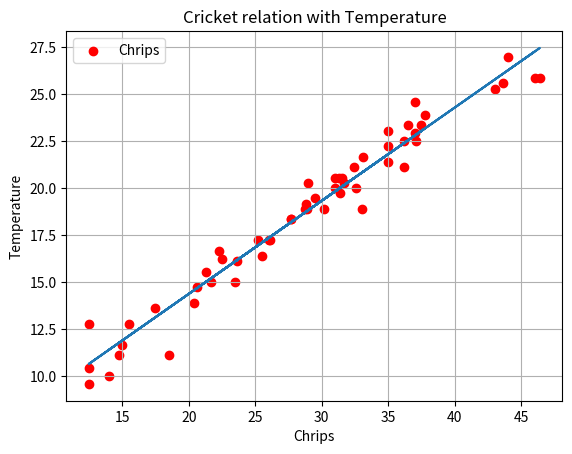

This chart was generated by the following Python code:
from matplotlib import pyplot as plt
import numpy as np
from scipy import stats
from scipy import optimize



chips_15s = np.array([44.000, 46.400, 43.600, 35.000, 35.000, 32.600, 28.900, 27.700, 25.500, 20.375, 12.500, 37.000, 37.500, 36.500, 36.200, 33.000, 43.000, 46.000, 29.000, 31.700, 31.000, 28.750, 23.500, 32.400, 31.000, 29.500, 22.500,
                     20.600, 35.000, 33.100, 31.500, 28.800, 21.300, 37.800, 37.000, 37.100, 36.200, 31.400, 30.200, 31.300, 26.100, 25.200, 23.660, 22.250, 17.500, 15.500, 14.750, 15.000, 14.000, 18.500, 27.700, 26.000, 21.700, 12.500, 12.500],  dtype=float)
temp_celsius = np.array([26.944, 25.833, 25.556, 23.056, 21.389, 20.000, 18.889, 18.333, 16.389, 13.889, 12.778, 24.583, 23.333, 23.333, 22.500, 18.889, 25.278, 25.833, 20.278, 20.278, 20.000, 18.889, 15.000, 21.111, 20.556, 19.444, 16.250,
                        14.722, 22.222, 21.667, 20.556, 19.167, 15.556, 23.889, 22.917, 22.500, 21.111, 19.722, 18.889, 20.556, 17.222, 17.222, 16.111, 16.667, 13.611, 12.778, 11.111, 11.667, 10.000, 11.111, 18.333, 17.222, 15.000, 10.417, 9.5833],  dtype=float)


X = chips_15s
y = temp_celsius

plt.scatter(X, y, color='red')
plt.title('Cricket relation with Temperature')
plt.xlabel('Chrips')
plt.ylabel('Temperature')
plt.legend(['Chrips', 'Temperature'])

slope, intercept, r, p, std_err = stats.linregress(X, y)


def my_model(slope, intercept):
    return slope*X + intercept


plt.plot(X, my_model(slope=slope, intercept=intercept))

plt.grid()
plt.show()
